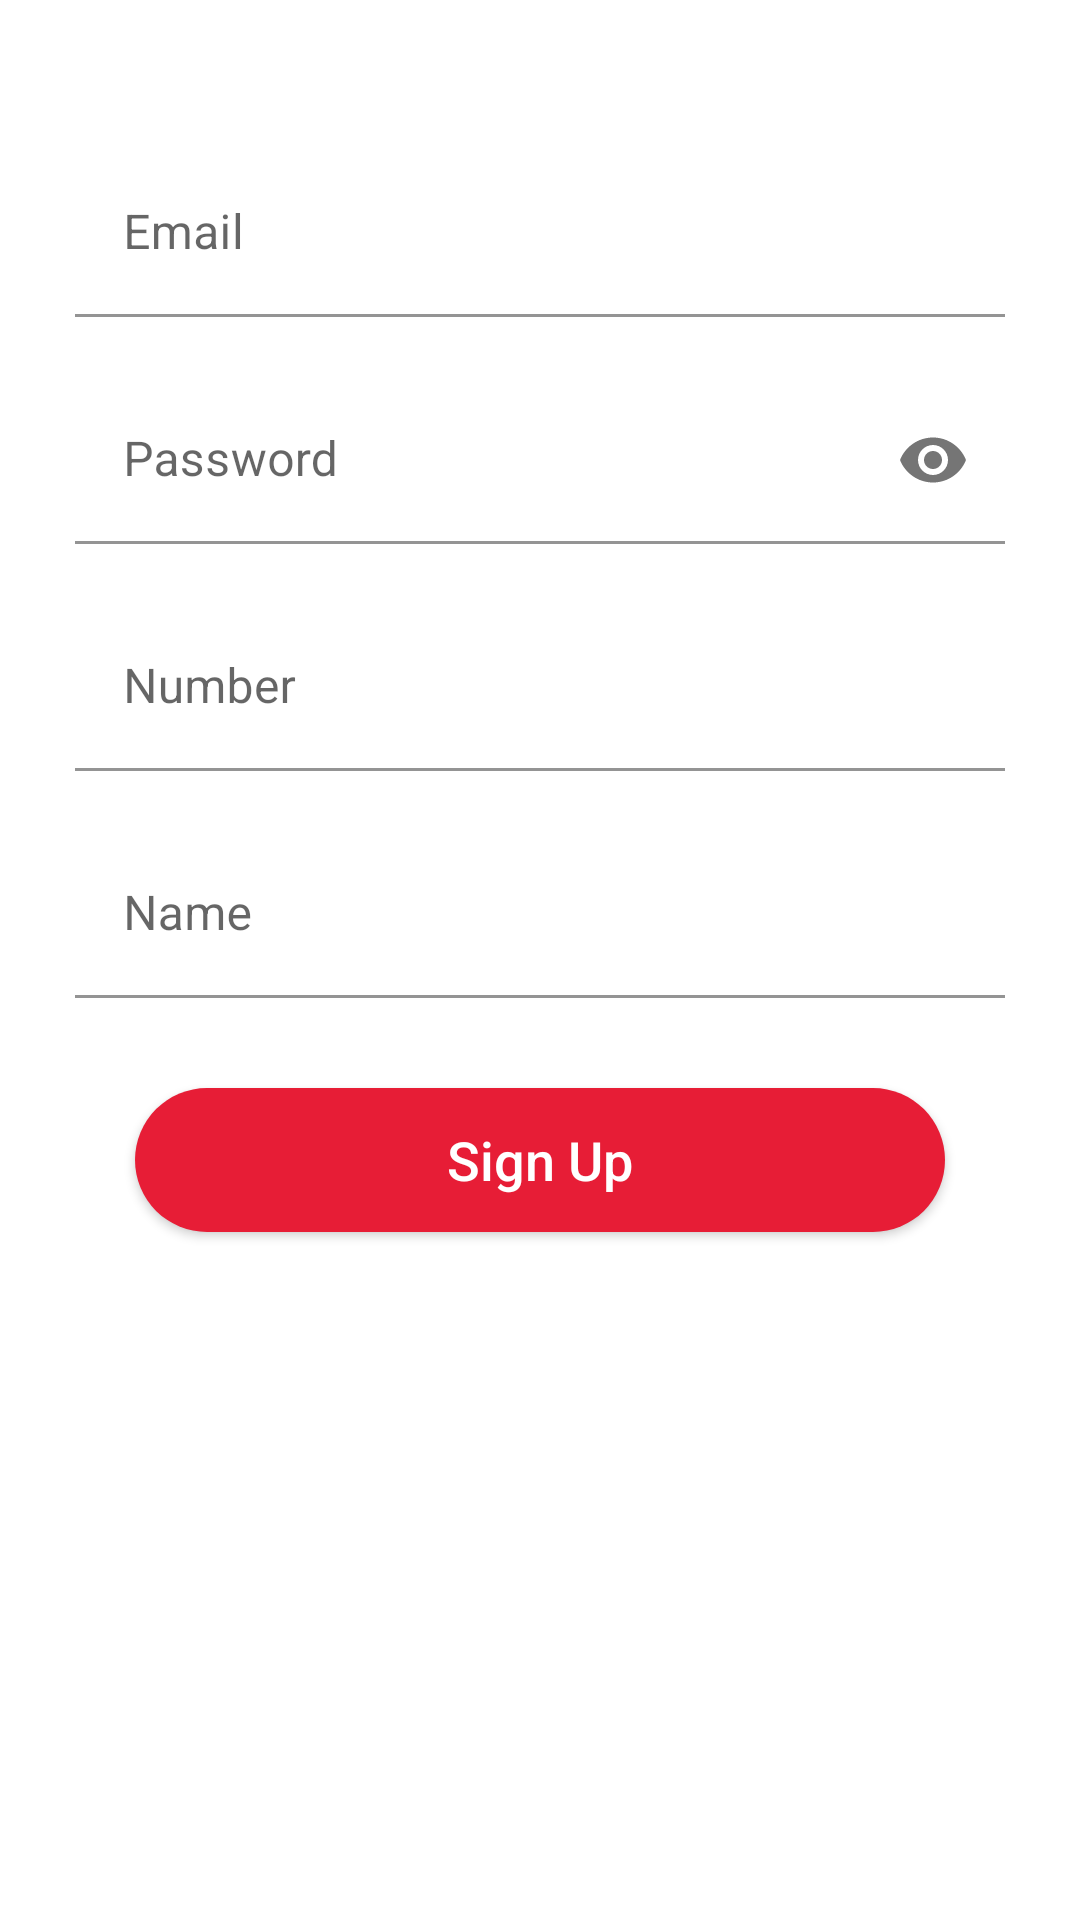

Here is an Android app screen rendered from its layout file. Give the layout XML and the strings, colors and styles it references.
<!-- AndroidManifest.xml: application theme Theme.BitList -->
<!-- res/layout/fragment_sign_up_tab.xml -->
<?xml version="1.0" encoding="utf-8"?>
<LinearLayout xmlns:android="http://schemas.android.com/apk/res/android"
    xmlns:app="http://schemas.android.com/apk/res-auto"
    android:layout_width="match_parent"
    android:layout_height="match_parent"
    android:orientation="vertical">

    <com.google.android.material.textfield.TextInputLayout
        android:id="@+id/textInputLayout"
        android:layout_width="match_parent"
        app:endIconMode="clear_text"
        android:layout_height="wrap_content"
        android:layout_marginStart="25dp"
        android:layout_marginTop="50dp"
        android:layout_marginEnd="25dp">

        <com.google.android.material.textfield.TextInputEditText
            android:id="@+id/et_email_sign_up"
            android:layout_width="match_parent"
            android:layout_height="wrap_content"
            android:inputType="textEmailAddress"
            android:background="@color/white"
            android:hint="Email" />
    </com.google.android.material.textfield.TextInputLayout>

    <com.google.android.material.textfield.TextInputLayout
        android:layout_width="match_parent"
        android:layout_height="wrap_content"
        android:layout_marginStart="25dp"
        app:endIconMode="password_toggle"
        android:layout_marginTop="20dp"
        android:layout_marginEnd="25dp">

        <com.google.android.material.textfield.TextInputEditText
            android:id="@+id/et_password_sign_up"
            android:layout_width="match_parent"
            android:layout_height="wrap_content"
            android:inputType="textPassword"
            android:background="@color/white"
            android:hint="Password" />
    </com.google.android.material.textfield.TextInputLayout>

    <com.google.android.material.textfield.TextInputLayout
        android:layout_width="match_parent"
        android:layout_height="wrap_content"
        android:layout_marginStart="25dp"
        android:layout_marginTop="20dp"
        android:layout_marginEnd="25dp">

        <com.google.android.material.textfield.TextInputEditText
            android:id="@+id/et_Number_sign_up"
            android:layout_width="match_parent"
            android:layout_height="wrap_content"
            android:inputType="number"
            android:maxLength="10"
            android:background="@color/white"
            android:hint="Number" />
    </com.google.android.material.textfield.TextInputLayout>

    <com.google.android.material.textfield.TextInputLayout
        android:layout_width="match_parent"
        android:layout_height="wrap_content"
        android:layout_marginStart="25dp"
        android:layout_marginTop="20dp"
        android:layout_marginEnd="25dp">

        <com.google.android.material.textfield.TextInputEditText
            android:id="@+id/et_Name_sign_up"
            android:layout_width="match_parent"
            android:layout_height="wrap_content"
            android:background="@color/white"
            android:hint="Name" />
    </com.google.android.material.textfield.TextInputLayout>

    <androidx.appcompat.widget.AppCompatButton
        android:id="@+id/btn_sign_up"
        android:layout_width="match_parent"
        android:layout_height="wrap_content"
        android:layout_marginStart="45dp"
        android:layout_marginTop="30dp"
        android:layout_marginEnd="45dp"
        android:background="@drawable/button_rounded_border"
        android:text="@string/txt_sign_up"
        android:textAllCaps="false"
        android:textColor="@color/white"
        android:textSize="18sp" />


</LinearLayout>
<!-- resources referenced by this layout -->
<resources>
  <color name="white">#FFFFFFFF</color>
  <!-- drawable button_rounded_border (drawable) -->
  <?xml version="1.0" encoding="utf-8"?>
  <shape xmlns:android="http://schemas.android.com/apk/res/android"
      android:shape="rectangle">
      <corners
          android:radius="30dp"/>
      <solid
          android:color="#e71d36"/>
  
  </shape>
  <string name="txt_sign_up">Sign Up</string>
  <style name="Theme.BitList" parent="Theme.MaterialComponents.DayNight.NoActionBar">
          
          <item name="colorPrimary">@color/yellow_primary</item>
          <item name="colorPrimaryVariant">@color/yellow</item>
          <item name="colorOnPrimary">@color/white</item>
          
          <item name="colorSecondary">@color/yellow_primary</item>
          <item name="colorSecondaryVariant">@color/yellow_primary</item>
          <item name="colorOnSecondary">@color/black</item>
          
          <item name="android:statusBarColor" tools:targetApi="l">?attr/colorPrimary</item>
          
          <item name="android:windowAnimationStyle">@style/CustomActivityAnimation</item>
      </style>
  <color name="yellow_primary">#fbc711</color>
  <color name="yellow">#ff9f1c</color>
  <color name="black">#FF000000</color>
  <style name="CustomActivityAnimation" parent="@android:style/Animation.Activity">
          <item name="android:activityOpenEnterAnimation">@anim/slide_in_right</item>
          <item name="android:activityOpenExitAnimation">@anim/slide_out_left</item>
          <item name="android:activityCloseEnterAnimation">@anim/slide_in_left</item>
          <item name="android:activityCloseExitAnimation">@anim/slide_out_right</item>
      </style>
</resources>
